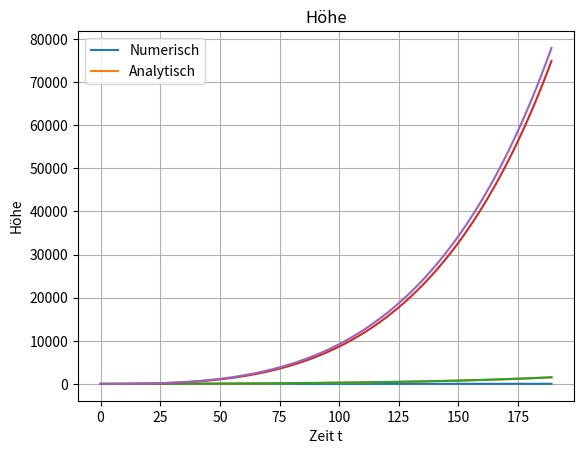

The matplotlib source for this figure:
import numpy
import matplotlib.pyplot as plt
import numpy as np


def sum_trapez(x, y):
    Tf = 0
    for i in range(0, x.size - 1):
        Tf = Tf + (y[i] + y[i + 1]) / 2 * (x[i + 1] - x[i])
    return Tf

def calc_plot_values(x, y):
    arr = np.zeros(x.size)
    for i in range(x.size):
        arr[i] = sum_trapez(x[0:i], y[0:i])
    return arr

def beschl(x):
    return v_rel * (µ/(ma - µ * x)) - g

#plotting graph credit goes to @shalaar3
def plotStuff(id, data, ylabel, legend):
    plt.figure(id)
    for dat in data:
        plt.plot(dat[0], dat[1])
    plt.xlabel('Zeit t')
    plt.ylabel(ylabel)
    plt.grid()
    plt.legend(legend)
    plt.title(ylabel)
    plt.show()


# Parameter
a = 0  # untere Grenze
b = 190  # obere Grenze
ma = 300000
me = te = 80000
µ = (ma-me)/190
v_rel = 2600
g = 9.81



x = np.arange(a,b)

v = calc_plot_values(x, beschl(x))
h = calc_plot_values(x, v)

v_analytic = v_rel * np.log(ma / (ma - µ * x)) -g * x
h_analytic = -v_rel * (ma - µ * x) / µ * np.log(ma / (ma - µ * x)) + v_rel * x - 0.5 * g * x**2

plotStuff(1, [[x, beschl(x)]], 'Beschleunigung', [])
plotStuff(1, [[x, v], [x, v_analytic]], 'Geschwindigkeit', ['Numerisch', 'Analytisch'])
plotStuff(1, [[x, h], [x, h_analytic]], 'Höhe', ['Numerisch', 'Analytisch'])